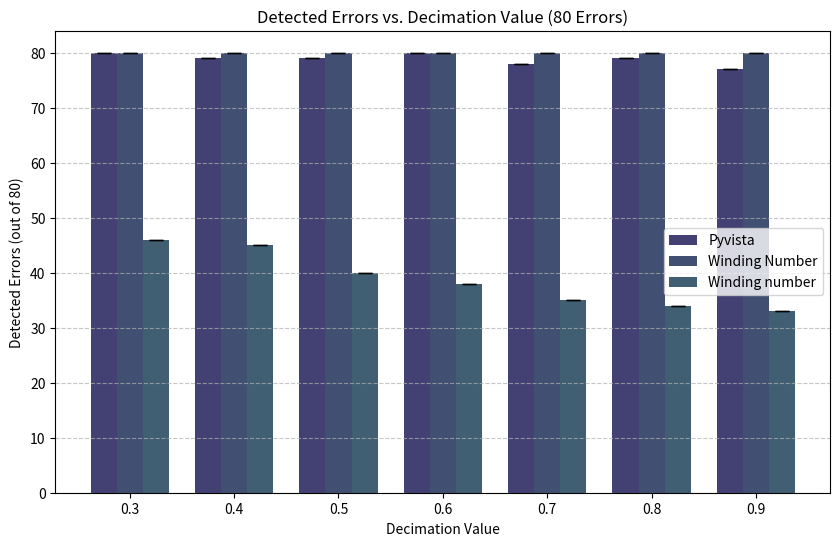

Recreate this plot in Python.
import numpy as np
import matplotlib.pyplot as plt
"""
Inputting values from google spread sheet and just using the average value rounded up
"""
# Define the decimation values (x-axis labels)
decimation_values = np.array([0.3, 0.4, 0.5, 0.6, 0.7, 0.8, 0.9])
n_groups = len(decimation_values)
x = np.arange(n_groups)
bar_width = 0.25  # Width of each bar

# ---------------------------
# Pyvista Data 
# Each row corresponds to a run, columns correspond to decimation values 0.3, 0.4, ..., 0.9.
pyvista_data = np.array([
    [80, 79, 79, 80, 78, 79, 77]
])
pyvista_avg = np.mean(pyvista_data, axis=0)
pyvista_std = np.std(pyvista_data, axis=0, ddof=0)

# ---------------------------
# Winding Number Data 
winding_data = np.array([
    [80, 80, 80, 80, 80, 80, 80]
])
winding_avg = np.mean(winding_data, axis=0)
winding_std = np.std(winding_data, axis=0, ddof=0)

# ---------------------------
# Alternate Winding Number Data 
alt_winding_data = np.array([
    [46, 45, 40, 38, 35, 34, 33]
])
alt_winding_avg = np.mean(alt_winding_data, axis=0)
alt_winding_std = np.std(alt_winding_data, axis=0, ddof=0)

# ---------------------------
# Create the grouped bar chart
fig, ax = plt.subplots(figsize=(10, 6))

# Plot Pyvista bars (shifted left)
rects1 = ax.bar(x - bar_width, pyvista_avg, bar_width,
                yerr=pyvista_std, capsize=5, label='Pyvista', color='#434173')
# Plot Winding Number bars (centered)
rects2 = ax.bar(x, winding_avg, bar_width,
                yerr=winding_std, capsize=5, label='Winding Number', color='#414F73')
# Plot the alternate Winding number bars (shifted right)
rects3 = ax.bar(x + bar_width, alt_winding_avg, bar_width,
                yerr=alt_winding_std, capsize=5, label='Winding number', color='#415F73')

# Label the axes and title
ax.set_xticks(x)
# Use the decimation values as x-axis tick labels
ax.set_xticklabels(decimation_values)
ax.set_xlabel('Decimation Value')
ax.set_ylabel('Detected Errors (out of 80)')
ax.set_title('Detected Errors vs. Decimation Value (80 Errors)')
ax.legend()
ax.grid(True, axis='y', linestyle='--', alpha=0.7)

# Save the figure as an SVG file
plt.savefig('detected_errors_vs_decimation.svg', format='svg')
plt.show()
